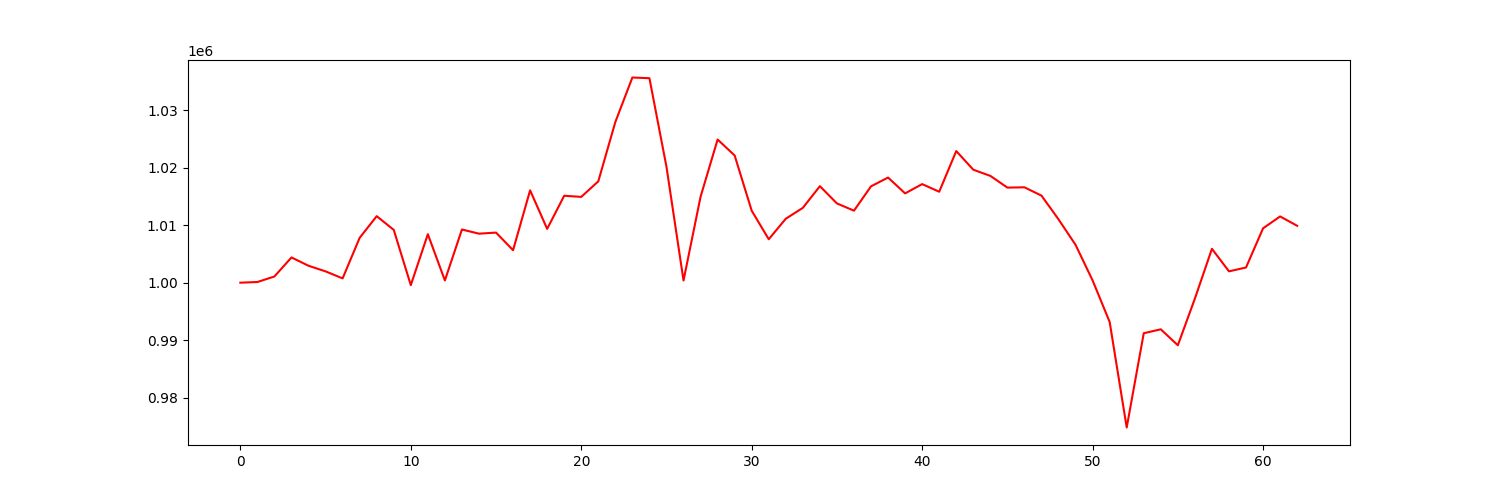

The file beside this chart, header and first rows:
account_value, date, daily_return
1000000, 2021-04-06, 
1000117, 2021-04-07, 0.0001171
1001081, 2021-04-08, 0.0009637
1004396, 2021-04-09, 0.003311
1002948, 2021-04-12, -0.001442
1001968, 2021-04-13, -0.0009766
1000748, 2021-04-14, -0.001218
1007814, 2021-04-15, 0.007061
1011584, 2021-04-16, 0.003741
1009198, 2021-04-19, -0.002358
999572, 2021-04-20, -0.009539
1008446, 2021-04-21, 0.008878
1000392, 2021-04-22, -0.007986
1009263, 2021-04-23, 0.008867
1008536, 2021-04-26, -0.0007202
1008723, 2021-04-27, 0.0001849
1005660, 2021-04-28, -0.003036
1016083, 2021-04-29, 0.01036
1009375, 2021-04-30, -0.006602
1015139, 2021-05-03, 0.005711
1014942, 2021-05-04, -0.0001935
1017651, 2021-05-05, 0.002668
1027980, 2021-05-06, 0.01015
1035734, 2021-05-07, 0.007542
1035611, 2021-05-10, -0.0001187
1020183, 2021-05-11, -0.0149
1000377, 2021-05-12, -0.01941
1014968, 2021-05-13, 0.01459
1024932, 2021-05-14, 0.009817
1022153, 2021-05-17, -0.002711
1012532, 2021-05-18, -0.009412
1007566, 2021-05-19, -0.004905
1011141, 2021-05-20, 0.003549
1013034, 2021-05-21, 0.001872
1016809, 2021-05-24, 0.003726
1013802, 2021-05-25, -0.002957
1012539, 2021-05-26, -0.001246
1016782, 2021-05-27, 0.00419
1018309, 2021-05-28, 0.001502
1015551, 2021-06-01, -0.002708
1017171, 2021-06-02, 0.001594
1015838, 2021-06-03, -0.00131
1022923, 2021-06-04, 0.006974
1019674, 2021-06-07, -0.003176
1018598, 2021-06-08, -0.001056
1016559, 2021-06-09, -0.002002
1016610, 2021-06-10, 4.985866603890443e-05
1015161, 2021-06-11, -0.001425
1011033, 2021-06-14, -0.004066
1006586, 2021-06-15, -0.004399
1000392, 2021-06-16, -0.006154
993160, 2021-06-17, -0.00723
974781, 2021-06-18, -0.01851
991196, 2021-06-21, 0.01684
991881, 2021-06-22, 0.0006916
989099, 2021-06-23, -0.002805
997231, 2021-06-24, 0.008221
1005899, 2021-06-25, 0.008692
1001974, 2021-06-28, -0.003902
1002647, 2021-06-29, 0.0006714
... 3 more rows
